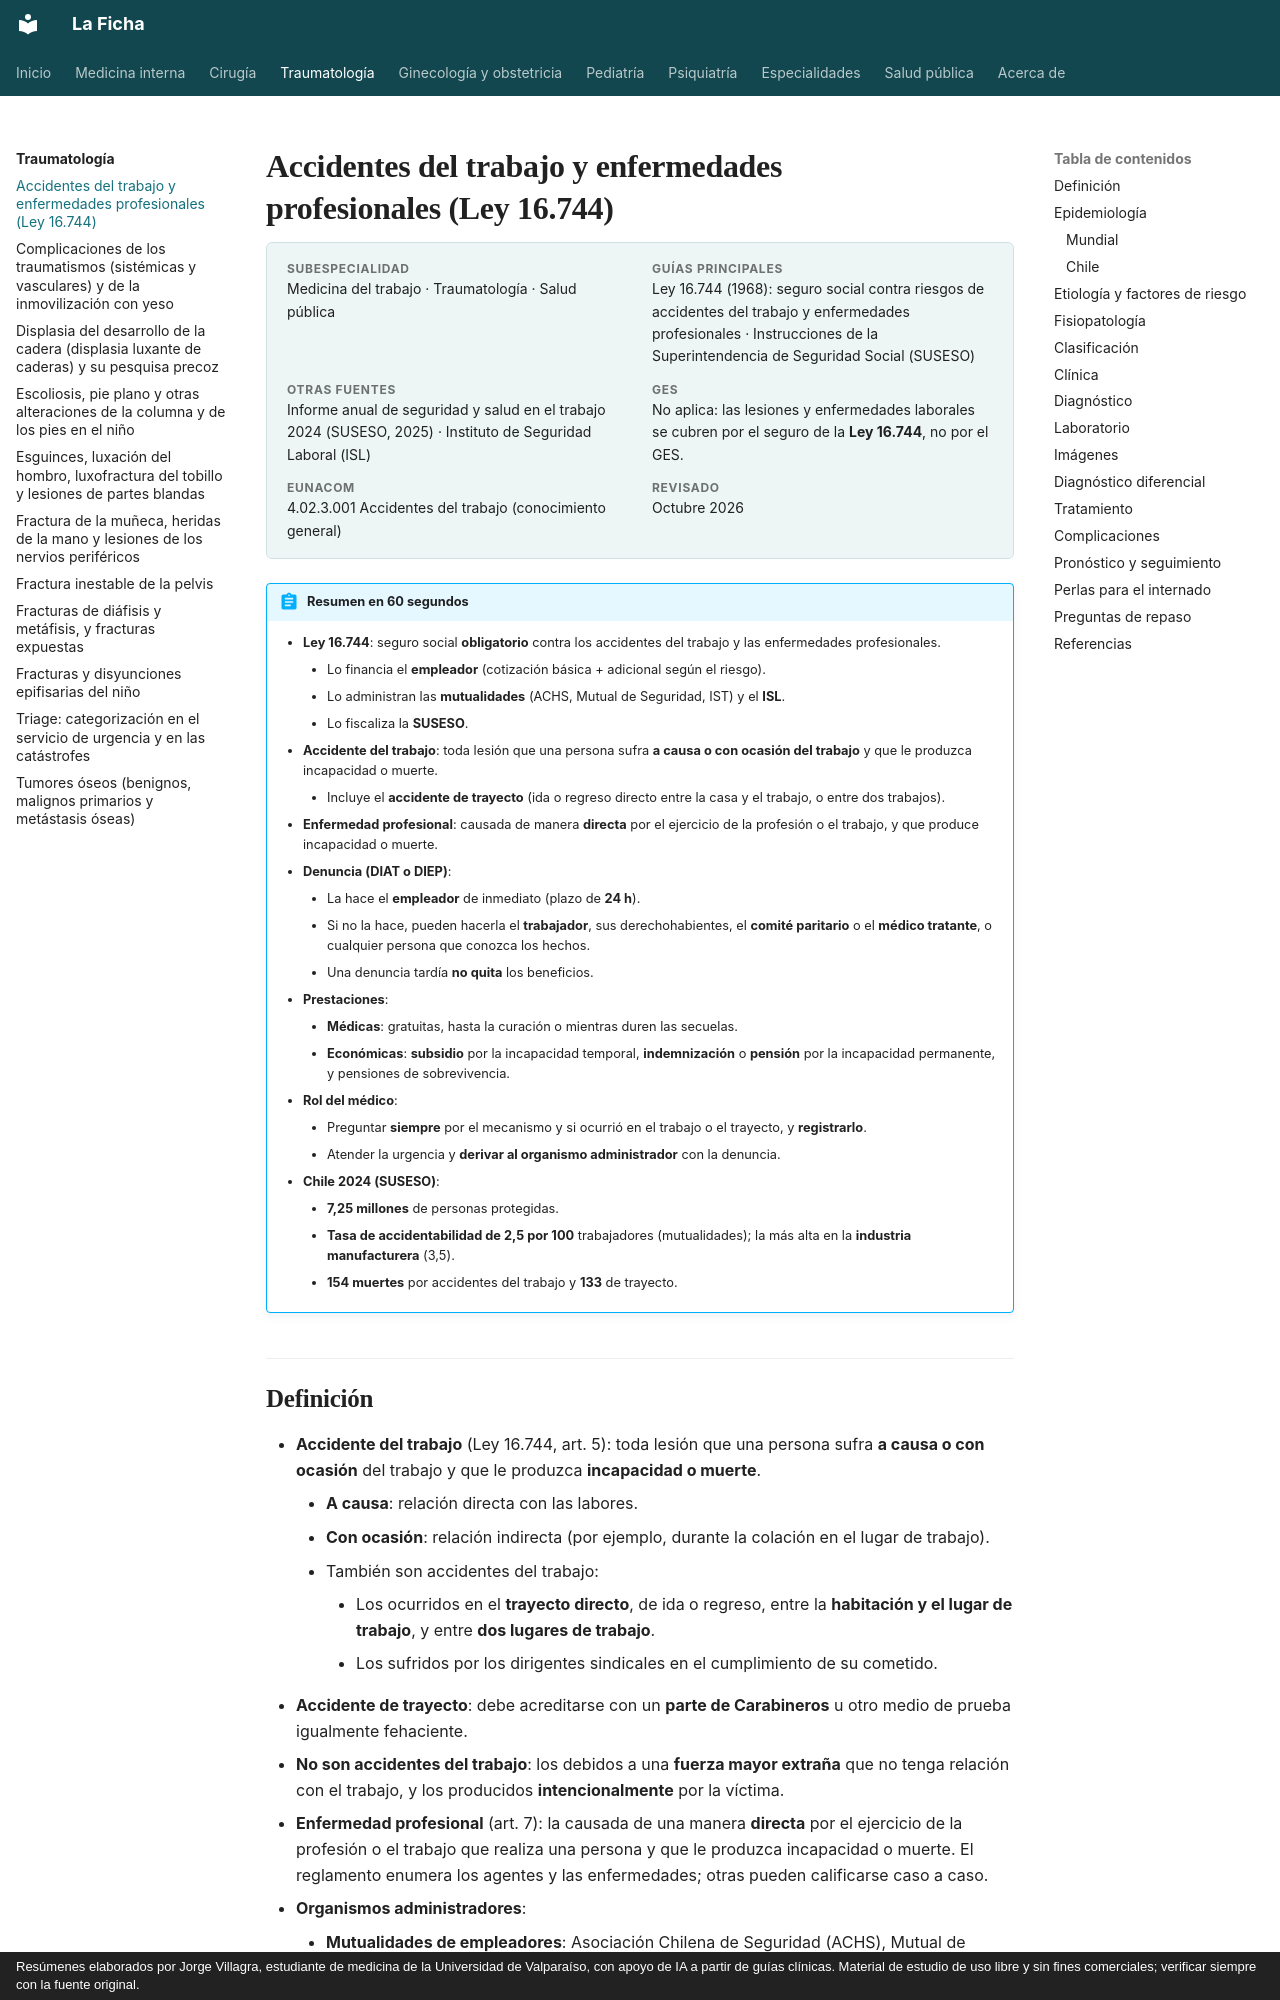

repository: jorgevillagrareyes-dotcom/Medicina-interna · page: traumatologia/accidentes-del-trabajo-y-enfermedades-profesionales.html · generator: mkdocs · copyright: Resúmenes elaborados por Jorge Villagra, estudiante de medicina de la Universidad de Valparaíso, con apoyo de IA a partir de guías clínicas. Material de estudio de uso libre y sin fines comerciales; verificar siempre con la fuente original.

---
tags:
  - Traumatología
  - Frecuente en sala
---

# Accidentes del trabajo y enfermedades profesionales (Ley 16.744)

<div class="ficha" markdown>

**Subespecialidad**
Medicina del trabajo · Traumatología · Salud pública

**Guías principales**
Ley 16.744 (1968): seguro social contra riesgos de accidentes del trabajo y enfermedades profesionales · Instrucciones de la Superintendencia de Seguridad Social (SUSESO)

**Otras fuentes**
Informe anual de seguridad y salud en el trabajo 2024 (SUSESO, 2025) · Instituto de Seguridad Laboral (ISL)

**GES**
No aplica: las lesiones y enfermedades laborales se cubren por el seguro de la **Ley 16.744**, no por el GES.

**EUNACOM**
4.02.3.001 Accidentes del trabajo (conocimiento general)

**Revisado**
Octubre 2026

</div>

!!! abstract "Resumen en 60 segundos"
    - **Ley 16.744**: seguro social **obligatorio** contra los accidentes del trabajo y las enfermedades profesionales.
        - Lo financia el **empleador** (cotización básica + adicional según el riesgo).
        - Lo administran las **mutualidades** (ACHS, Mutual de Seguridad, IST) y el **ISL**.
        - Lo fiscaliza la **SUSESO**.
    - **Accidente del trabajo**: toda lesión que una persona sufra **a causa o con ocasión del trabajo** y que le produzca incapacidad o muerte.
        - Incluye el **accidente de trayecto** (ida o regreso directo entre la casa y el trabajo, o entre dos trabajos).
    - **Enfermedad profesional**: causada de manera **directa** por el ejercicio de la profesión o el trabajo, y que produce incapacidad o muerte.
    - **Denuncia (DIAT o DIEP)**:
        - La hace el **empleador** de inmediato (plazo de **24 h**).
        - Si no la hace, pueden hacerla el **trabajador**, sus derechohabientes, el **comité paritario** o el **médico tratante**, o cualquier persona que conozca los hechos.
        - Una denuncia tardía **no quita** los beneficios.
    - **Prestaciones**:
        - **Médicas**: gratuitas, hasta la curación o mientras duren las secuelas.
        - **Económicas**: **subsidio** por la incapacidad temporal, **indemnización** o **pensión** por la incapacidad permanente, y pensiones de sobrevivencia.
    - **Rol del médico**:
        - Preguntar **siempre** por el mecanismo y si ocurrió en el trabajo o el trayecto, y **registrarlo**.
        - Atender la urgencia y **derivar al organismo administrador** con la denuncia.
    - **Chile 2024 (SUSESO)**:
        - **7,25 millones** de personas protegidas.
        - **Tasa de accidentabilidad de 2,5 por 100** trabajadores (mutualidades); la más alta en la **industria manufacturera** (3,5).
        - **154 muertes** por accidentes del trabajo y **133** de trayecto.
